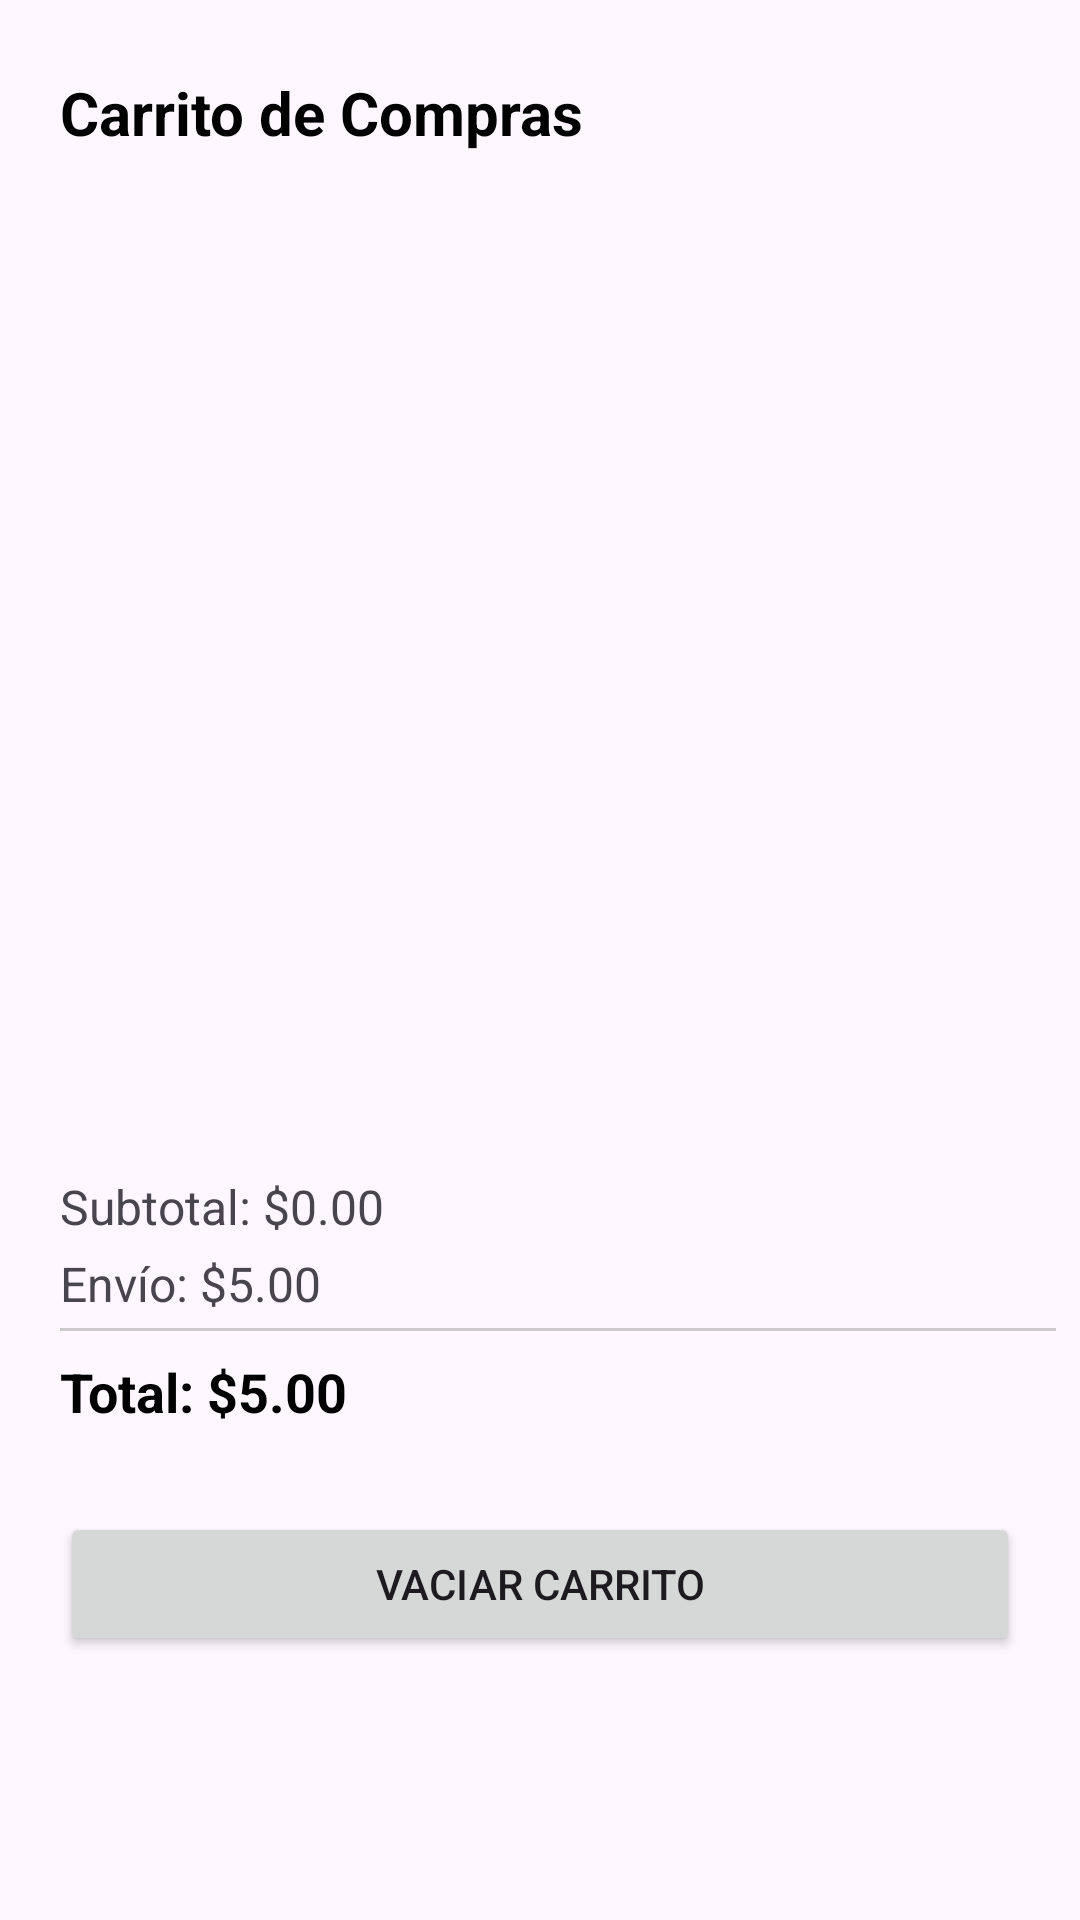

This screen was rendered from an Android layout file. Write that file and the resources it references.
<!-- AndroidManifest.xml: application theme Theme.AppBarberia -->
<!-- res/layout/fragment_carrito.xml -->
<?xml version="1.0" encoding="utf-8"?>
<androidx.constraintlayout.widget.ConstraintLayout xmlns:android="http://schemas.android.com/apk/res/android"
    xmlns:app="http://schemas.android.com/apk/res-auto"
    android:id="@+id/carritoLayout"
    android:layout_width="match_parent"
    android:layout_height="match_parent"
    android:background="@drawable/background"
    android:fitsSystemWindows="true"
    >

    <TextView
        android:id="@+id/tvTituloCarrito"
        android:layout_width="wrap_content"
        android:layout_height="wrap_content"
        android:layout_marginStart="20dp"
        android:layout_marginTop="24dp"
        android:text="@string/cart_name"
        android:textColor="#000000"
        android:textSize="20sp"
        android:textStyle="bold"
        app:layout_constraintStart_toStartOf="parent"
        app:layout_constraintTop_toTopOf="parent"

        />

    <androidx.recyclerview.widget.RecyclerView
        android:id="@+id/recyclerCarrito"
        android:layout_width="0dp"
        android:layout_height="0dp"
        android:layout_marginStart="20dp"
        android:layout_marginTop="4dp"
        android:clipToPadding="false"
        app:layout_constraintBottom_toTopOf="@id/layoutResumenCompra"
        app:layout_constraintEnd_toEndOf="parent"
        app:layout_constraintStart_toStartOf="parent"
        app:layout_constraintTop_toBottomOf="@id/tvTituloCarrito" />

    

    <LinearLayout
        android:id="@+id/layoutResumenCompra"
        android:layout_width="0dp"
        android:layout_height="wrap_content"
        android:layout_marginStart="20dp"
        android:layout_marginEnd="8dp"
        android:layout_marginBottom="20dp"
        android:orientation="vertical"
        android:paddingTop="16dp"
        android:paddingBottom="8dp"
        app:layout_constraintBottom_toTopOf="@id/btnVaciarCarrito"
        app:layout_constraintEnd_toEndOf="parent"
        app:layout_constraintHorizontal_bias="0.0"
        app:layout_constraintStart_toStartOf="parent">

        <TextView
            android:id="@+id/textSubtotal"
            android:layout_width="match_parent"
            android:layout_height="wrap_content"
            android:paddingBottom="4dp"
            android:text="@string/cart_subtotal"
            android:textSize="16sp" />

        <TextView
            android:id="@+id/textEnvio"
            android:layout_width="match_parent"
            android:layout_height="wrap_content"
            android:paddingBottom="4dp"
            android:text="@string/cart_shipping"
            android:textSize="16sp" />

        <View
            android:layout_width="match_parent"
            android:layout_height="1dp"
            android:layout_marginBottom="8dp"
            android:background="#cccccc" />

        <TextView
            android:id="@+id/textTotal"
            android:layout_width="match_parent"
            android:layout_height="wrap_content"
            android:text="@string/cart_total"
            android:textColor="#000000"
            android:textSize="18sp"
            android:textStyle="bold" />
    </LinearLayout>

    <Button
        android:id="@+id/btnVaciarCarrito"
        android:layout_width="320dp"
        android:layout_height="48dp"
        android:layout_marginBottom="88dp"
        android:text="@string/cart_clear"
        app:layout_constraintBottom_toBottomOf="parent"
        app:layout_constraintEnd_toEndOf="parent"
        app:layout_constraintStart_toStartOf="parent" />

</androidx.constraintlayout.widget.ConstraintLayout>
<!-- resources referenced by this layout -->
<resources>
  <string name="cart_clear">Vaciar Carrito</string>
  <string name="cart_name">Carrito de Compras</string>
  <string name="cart_shipping">Envío: $5.00</string>
  <string name="cart_subtotal">Subtotal: $0.00</string>
  <string name="cart_total">Total: $5.00</string>
  <style name="Theme.AppBarberia" parent="Base.Theme.AppBarberia" />
  <style name="Base.Theme.AppBarberia" parent="Theme.Material3.DayNight.NoActionBar">
          
          <item name="colorPrimary">@color/primary_blue</item>
          <item name="colorPrimaryVariant">@color/blue_dark</item>
          <item name="colorOnPrimary">@color/primary_text</item>
      </style>
  <color name="primary_blue">#FFC7D0D8</color>
  <color name="blue_dark">#FFA5B1BC</color>
  <color name="primary_text">#FF000000</color>
</resources>
